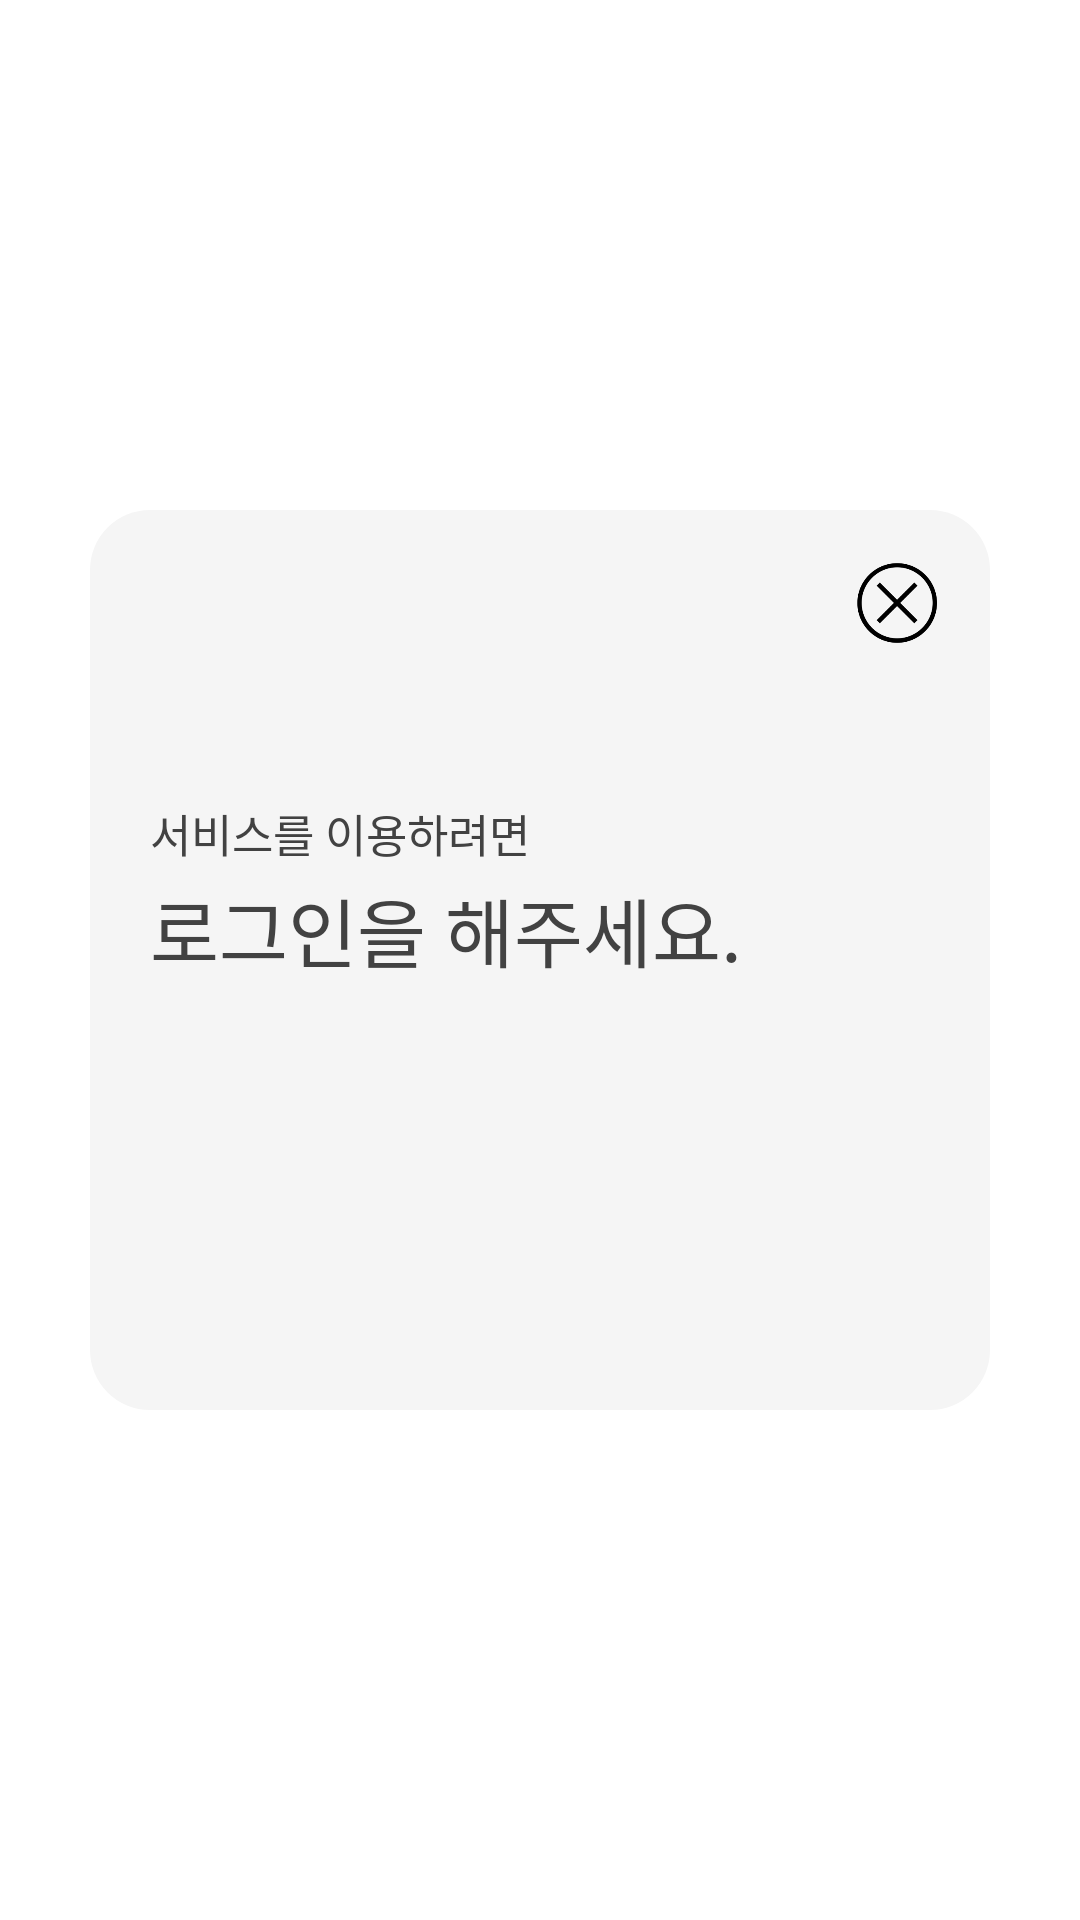

Reconstruct the res/layout file that produces this screen, plus the resources it refers to.
<!-- AndroidManifest.xml: activity theme AppTheme.NoActionBar.Dim -->
<!-- res/layout/activity_login.xml -->
<?xml version="1.0" encoding="utf-8"?>
<layout
    xmlns:android="http://schemas.android.com/apk/res/android">

    <data>

        <variable
            name="viewModel"
            type="com.owllife.youtubebookmark.presentation.login.LoginViewModel"/>
    </data>

    <LinearLayout
        android:id="@+id/root_view"
        android:layout_width="match_parent"
        android:layout_height="match_parent"
        android:layout_gravity="center"
        android:background="@android:color/transparent"
        android:gravity="center">

        <LinearLayout
            android:layout_width="300dp"
            android:layout_height="300dp"
            android:layout_gravity="center"
            android:background="@drawable/rounded_default_white_color_background"
            android:orientation="vertical"
            android:paddingTop="@dimen/common_dialog_padding"
            android:paddingBottom="@dimen/common_dialog_padding">

            <ImageView
                android:id="@+id/ic_close"
                android:layout_width="32dp"
                android:layout_height="32dp"
                android:layout_gravity="end"
                android:layout_marginStart="@dimen/common_dialog_padding"
                android:layout_marginEnd="@dimen/common_dialog_padding"
                android:clickable="true"
                android:focusable="true"
                android:src="@drawable/ic_close"/>

            <TextView
                android:layout_width="wrap_content"
                android:layout_height="wrap_content"
                android:layout_marginStart="20dp"
                android:layout_marginTop="50dp"
                android:layout_marginEnd="@dimen/common_dialog_padding"
                android:fontFamily="@string/sans_serif_light"
                android:includeFontPadding="false"
                android:text="@string/login_to_user_service1"
                android:textColor="@color/second_text"
                android:textSize="15sp"/>

            <TextView
                android:layout_width="wrap_content"
                android:layout_height="wrap_content"
                android:layout_marginStart="20dp"
                android:layout_marginTop="3dp"
                android:layout_marginEnd="@dimen/common_dialog_padding"
                android:fontFamily="@string/sans_serif_medium"
                android:includeFontPadding="false"
                android:text="@string/login_to_user_service2"
                android:textColor="@color/second_text"
                android:textSize="25sp"/>

            <LinearLayout
                android:id="@+id/login_trigger_container"
                android:layout_width="match_parent"
                android:layout_height="wrap_content"
                android:layout_gravity="center"
                android:layout_marginTop="60dp"
                android:gravity="center"
                android:orientation="vertical"
                android:visibility="invisible">

                <LinearLayout
                    android:id="@+id/google_account_btn"
                    android:layout_width="match_parent"
                    android:layout_height="wrap_content"
                    android:background="@drawable/login_btn"
                    android:clickable="true"
                    android:focusable="true"
                    android:gravity="center_vertical"
                    android:orientation="horizontal"
                    android:padding="10dp">

                    <ImageView
                        android:layout_width="26dp"
                        android:layout_height="26dp"
                        android:layout_marginStart="@dimen/common_dialog_padding"
                        android:src="@drawable/ic_account_google"/>

                    <TextView
                        android:layout_width="0dp"
                        android:layout_height="wrap_content"
                        android:layout_weight="1"
                        android:fontFamily="@string/sans_serif"
                        android:gravity="center"
                        android:includeFontPadding="false"
                        android:text="@string/login_with_google_account"
                        android:textColor="@color/second_text"
                        android:textSize="14sp"/>
                </LinearLayout>
            </LinearLayout>
        </LinearLayout>
    </LinearLayout>
</layout>
<!-- resources referenced by this layout -->
<resources>
  <color name="second_text">#424242</color>
  <dimen name="common_dialog_padding">15dp</dimen>
  <!-- drawable ic_close: png bitmap (drawable-xxxhdpi, 48274 bytes) -->
  <!-- drawable login_btn (drawable) -->
  <?xml version="1.0" encoding="utf-8"?>
  <ripple
      xmlns:android="http://schemas.android.com/apk/res/android"
      android:color="@color/grey_800">
      <item android:id="@android:id/background">
          <shape android:shape="rectangle">
              <solid android:color="@color/default_background"/>
              <stroke
                  android:width="1px"
                  android:color="@color/grey_500"/>
              <padding
                  android:left="-1px"
                  android:right="-1px"/>
          </shape>
      </item>
  </ripple>
  <!-- drawable rounded_default_white_color_background (drawable) -->
  <shape
      xmlns:android="http://schemas.android.com/apk/res/android"
      android:shape="rectangle">
      <solid android:color="@color/default_background"/>
      <corners android:radius="20dp"/>
  
  </shape>
  <string name="login_to_user_service1">서비스를 이용하려면</string>
  <string name="login_to_user_service2">로그인을 해주세요.</string>
  <string name="login_with_google_account">Google 계정으로 로그인</string>
  <string name="sans_serif" translatable="false">sans-serif</string>
  <string name="sans_serif_light" translatable="false">sans-serif-light</string>
  <string name="sans_serif_medium" translatable="false">sans-serif-medium</string>
  <style name="AppTheme.NoActionBar.Dim">
          <item name="android:windowBackground">@android:color/transparent</item>
          <item name="android:backgroundDimEnabled">true</item>
          <item name="android:windowIsTranslucent">true</item>
          <item name="android:statusBarColor">@color/app_background_dim</item>
          <item name="android:windowTranslucentStatus">true</item>
      </style>
  <color name="grey_800">#424242</color>
  <color name="default_background">@color/grey_100</color>
  <color name="grey_500">#9E9E9E</color>
  <color name="app_background_dim">#9900060a</color>
  <color name="grey_100">#F5F5F5</color>
</resources>
